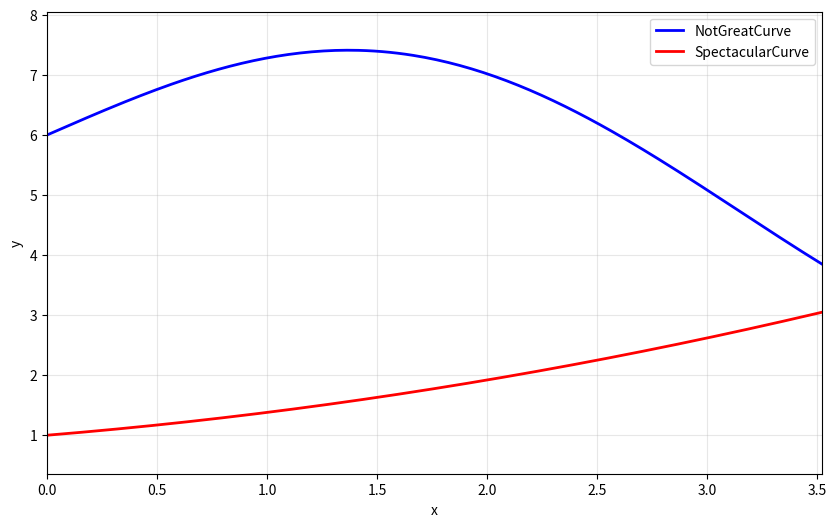

Here is the Python script that generated this plot:
import matplotlib.pyplot as plt
import numpy as np
from scipy.optimize import fsolve


def y1_func(x):
    return 2 * np.sin(x) + 6 - 0.4 * x


def y2_func(x):
    return 0.08 * x**2 + 0.3 * x + 1


def intersection_eq(x):
    return y1_func(x) - y2_func(x)


x_intersection = fsolve(intersection_eq, 12)[0]
y_intersection = y1_func(x_intersection)

print(f"Intersection at x = {x_intersection:.4f}, y = {y_intersection:.4f}")

# Set limits with appropriate margins
x_limit = x_intersection * 0.93
x = np.linspace(0, x_limit, 200)
y1 = y1_func(x)
y2 = y2_func(x)

# Calculate y limits to show both curves properly
y_min = min(np.min(y1), np.min(y2))
y_max = max(np.max(y1), np.max(y2))
y_margin = (y_max - y_min) * 0.1

plt.figure(figsize=(10, 6))
plt.plot(x, y1, label='NotGreatCurve', linewidth=2, color='blue')
plt.plot(x, y2, label='SpectacularCurve', linewidth=2, color='red')
plt.xlim(0, x_limit)
plt.ylim(y_min - y_margin, y_max + y_margin)
plt.xlabel('x')
plt.ylabel('y')
plt.legend()
plt.grid(True, alpha=0.3)
plt.show()